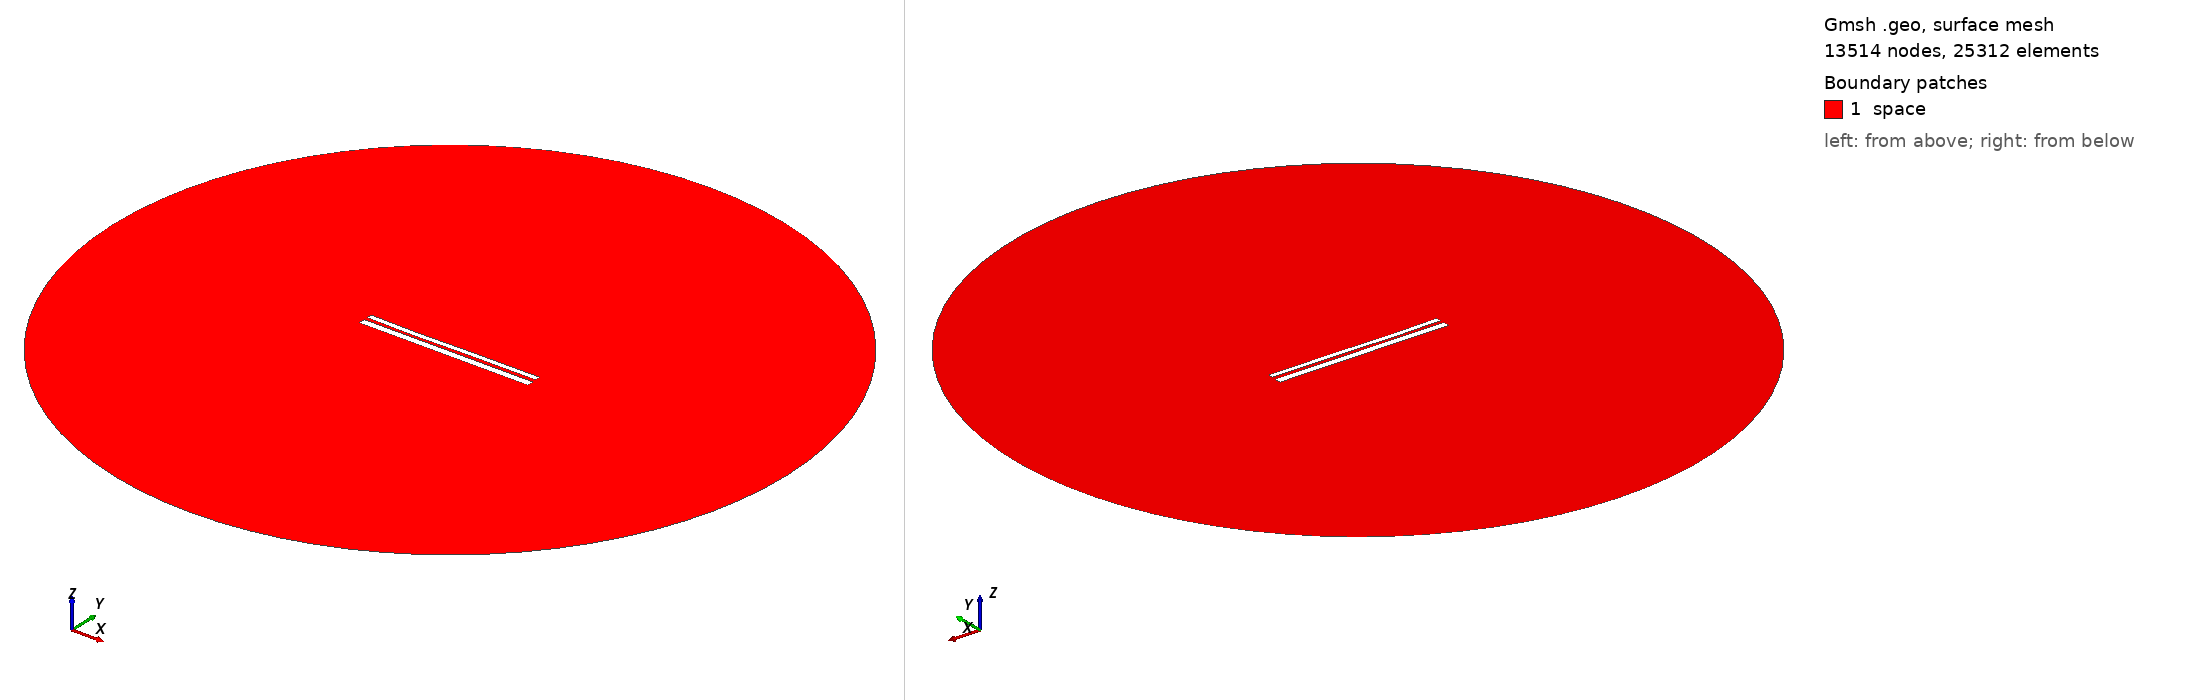

Gmsh geometry script, surface-meshed: 13514 nodes, 25312 surface elements. Boundary patches (legend numbers): 1 space. Left view from above one corner, right view from below the opposite corner. Legend entries are the model's physical surfaces. The drawing asked Gmsh for element sizes between 1% and 20% of the model's largest extent; the script's own settings can give other sizes.

=== 10252.geo (drawn) ===
//---------------------------------------
// Geometry kernel
//---------------------------------------

SetFactory("OpenCASCADE");



//---------------------------------------
// Parameters of the geometry
//---------------------------------------

// Overetch of the upper plate
overetch = 0.375;

// Distance between the plates
distance = 1.75;

// Discretization over the x axis (for the deformation)
nx = 50; 

// Length of the plate
L = 100 - overetch; 

// Number of modes
n = 4; 

// 1st mode coefficient
coeff(1) = 0.0;
beta(1) = 0.596864 * 3.1415926535 / L;

// 2nd mode coefficient
coeff(2) = -0.15;
beta(2) = 1.49418 * 3.1415926535 / L;

// 3rd mode coefficient
coeff(3) = -0.15;
beta(3) = 2.50025 * 3.1415926535 / L;

// 4th mode coefficient
coeff(4) = -0.075;
beta(4) = 3.49999 * 3.1415926535 / L;



//---------------------------------------
// Upper plate (deformed rectangle)
//---------------------------------------

// Coordiantes of the upper plate
xmin = -50;
xmax = 50 - overetch;

// Height of the upper plate
yheight = 4 - 2 * overetch;

// Indexes of the points
UpperID[] = {};
LowerID[] = {};
LeftID[] = {};
RightID[] = {};

// Point index
p = 1;

// Horizontal edges
For i In {1:nx}
    x = xmin + (i-1)*(xmax - xmin)/(nx-1);

    y_bottom = distance / 2 + overetch;
    For j In {1:n}
        C = (Cosh(beta(j)*L) + Cos(beta(j)*L)) / (Sinh(beta(j)*L) + Sin(beta(j)*L));
        y_bottom  = y_bottom + coeff(j) * (Cosh(beta(j)*(x+50)) - Cos(beta(j)*(x+50)) - C * (Sinh(beta(j)*(x+50)) - Sin(beta(j)*(x+50))));
    EndFor

    y_top = y_bottom + yheight;

    Point(p) = {x, y_top, 0, 1.0};
    UpperID[i] = p;
    p = p + 1;

    Point(p) = {x, y_bottom, 0, 1.0};
    LowerID[i] = p;
    p = p + 1;
EndFor

// Create point lists
UpperPts[] = {}; LowerPts[] = {};
For i In {1:nx}
  UpperPts[] += {UpperID[i]};
  LowerPts[] += {LowerID[i]};
EndFor

// Build splines
Spline(1) = {UpperPts[]};
Spline(2) = {LowerPts[]};
Line(3) = {LowerPts[nx-1], UpperPts[nx-1]};
Line(4) = {LowerPts[0], UpperPts[0]};

// Build the plane surface
Curve Loop(1) = {2, 3, -1, -4};
Plane Surface(1) = {1};



//---------------------------------------
// Lower plate (rectangle)
//---------------------------------------

// Vertices
Point(1001) = {-50, -1, 0, 1.0};
Point(1002) = { 50, -1, 0, 1.0};
Point(1003) = { 50,  -5, 0, 1.0};
Point(1004) = {-50,  -5, 0, 1.0};

// Edges
Line(5) = {1001, 1002};
Line(6) = {1002, 1003};
Line(7) = {1003, 1004};
Line(8) = {1004, 1001};

// Plane surface
Line Loop(2) = {5, 6, 7, 8};
Plane Surface(2) = {2}; 



//---------------------------------------
// Outer (fictious) boundary
//---------------------------------------

// Points
Point(1005) = {0, 0, 0};       // Center
Point(1006) = {200, 0, 0};     // Start point
Point(1007) = {0, 200, 0};     // 90 degrees
Point(1008) = {-200, 0, 0};    // 180 degrees
Point(1009) = {0, -200, 0};    // 270 degrees

// Circle arcs (each needs start, center, end)
Circle(9) = {1006, 1005, 1007};
Circle(10) = {1007, 1005, 1008};
Circle(11) = {1008, 1005, 1009};
Circle(12) = {1009, 1005, 1006};

// Plane surface for the entire domain
Curve Loop(3) = {9, 10, 11, 12};
Surface(3) = {3};

// Subtract the plates from the whole domain to obtain the actual domain where we want to solve the equations
BooleanDifference{ Surface{3}; Delete; }{ Surface{1}; Surface{2}; Delete; }




//---------------------------------------
// Transfinite Lines/Curves
//---------------------------------------

// Set the number of points on the boundaries
r = 7;

// Plates
Transfinite Curve {1, 2} = 50*r Using Progression 1;
Transfinite Curve {3, 4} = 2*r Using Progression 1;
Transfinite Line {5, 7} = 50*r Using Progression 1;
Transfinite Line {6, 8} = 2*r Using Progression 1;

// Outer boundary
Transfinite Line {9, 10, 11, 12} = 20 Using Progression 1;



//---------------------------------------
// Physical groups
//---------------------------------------                

// Physical curves (boundaries)
Physical Line("force_segment", 10) = {2};
Physical Line("upper_plate", 11) = {1, 3, 4};
Physical Line("lower_plate", 12) = {5, 6, 7, 8};
Physical Line("boundary", 20) = {9, 10, 11, 12};

// Physical Surfaces
Physical Surface("space", 30) = {3};



//---------------------------------------
// 6. Generate the Mesh
//---------------------------------------

// 2D mesh generation
Mesh 2;
